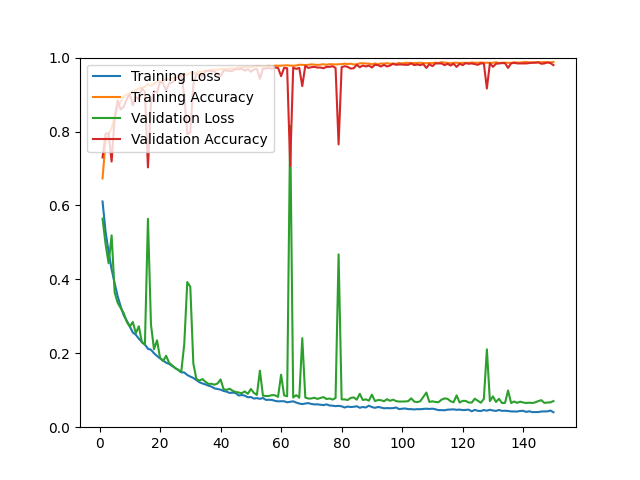

The table this chart was drawn from, first rows:
epoch, loss, acc, val_loss, val_acc
1, 0.6107, 0.6731, 0.5642, 0.7298
2, 0.5293, 0.7739, 0.4954, 0.7939
3, 0.4744, 0.7930, 0.4436, 0.7957
4, 0.4267, 0.8085, 0.5190, 0.7187
5, 0.3895, 0.8384, 0.3647, 0.8375
6, 0.3543, 0.8671, 0.3364, 0.8839
7, 0.3263, 0.8816, 0.3221, 0.8598
8, 0.3028, 0.8952, 0.3084, 0.8672
9, 0.2882, 0.8996, 0.2852, 0.8877
10, 0.2727, 0.9030, 0.2721, 0.9016
11, 0.2562, 0.9094, 0.2847, 0.8709
12, 0.2500, 0.9108, 0.2544, 0.8932
13, 0.2395, 0.9168, 0.2731, 0.8877
14, 0.2308, 0.9182, 0.2295, 0.9174
15, 0.2235, 0.9213, 0.2236, 0.9071
16, 0.2122, 0.9277, 0.5638, 0.7029
17, 0.2095, 0.9239, 0.2781, 0.8765
18, 0.2001, 0.9284, 0.2108, 0.9099
19, 0.1927, 0.9342, 0.2351, 0.9053
20, 0.1862, 0.9359, 0.1877, 0.9341
21, 0.1807, 0.9366, 0.1790, 0.9313
22, 0.1746, 0.9417, 0.1933, 0.9109
23, 0.1712, 0.9408, 0.1742, 0.9304
24, 0.1657, 0.9448, 0.1673, 0.9331
25, 0.1604, 0.9458, 0.1599, 0.9396
26, 0.1549, 0.9495, 0.1554, 0.9499
27, 0.1484, 0.9516, 0.1495, 0.9545
28, 0.1482, 0.9530, 0.2245, 0.8969
29, 0.1413, 0.9539, 0.3927, 0.7929
30, 0.1369, 0.9582, 0.3798, 0.7976
31, 0.1333, 0.9571, 0.1725, 0.9266
32, 0.1274, 0.9594, 0.1309, 0.9554
33, 0.1218, 0.9621, 0.1261, 0.9536
34, 0.1183, 0.9620, 0.1302, 0.9471
35, 0.1158, 0.9628, 0.1228, 0.9638
36, 0.1124, 0.9638, 0.1173, 0.9647
37, 0.1097, 0.9672, 0.1174, 0.9629
38, 0.1050, 0.9676, 0.1150, 0.9629
39, 0.1033, 0.9666, 0.1183, 0.9545
40, 0.1016, 0.9692, 0.1294, 0.9499
41, 0.0980, 0.9688, 0.1028, 0.9647
42, 0.0962, 0.9698, 0.1010, 0.9656
43, 0.0927, 0.9704, 0.1041, 0.9629
44, 0.0936, 0.9705, 0.0984, 0.9647
45, 0.0924, 0.9707, 0.0954, 0.9694
46, 0.0856, 0.9738, 0.0939, 0.9684
47, 0.0871, 0.9730, 0.0921, 0.9703
48, 0.0855, 0.9750, 0.0967, 0.9647
49, 0.0810, 0.9747, 0.0904, 0.9684
50, 0.0817, 0.9744, 0.1033, 0.9619
51, 0.0775, 0.9761, 0.0930, 0.9675
52, 0.0787, 0.9773, 0.0873, 0.9703
53, 0.0767, 0.9772, 0.1530, 0.9424
54, 0.0791, 0.9751, 0.0853, 0.9703
55, 0.0739, 0.9768, 0.0844, 0.9703
56, 0.0742, 0.9778, 0.0846, 0.9721
57, 0.0738, 0.9768, 0.0868, 0.9694
58, 0.0712, 0.9781, 0.0863, 0.9731
59, 0.0699, 0.9780, 0.0822, 0.9721
60, 0.0703, 0.9784, 0.1420, 0.9499
... 90 more rows
